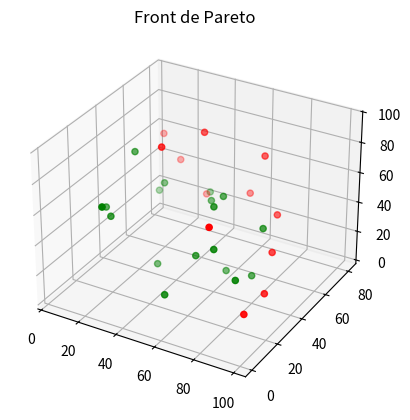

Recreate this plot in Python.
# Importation des bibliothèques nécessaires
from mpl_toolkits.mplot3d import Axes3D
import numpy as np
import pandas as pd
import matplotlib.pyplot as plt

# Fonction qui obtient les points de Pareto
def pareto_simple(Points):
    # Crée un ensemble pour stocker les points de Pareto
    points_de_pareto = set()
    # Initialise le numéro de ligne du candidat à 0
    numero_ligne_candidat = 0
    # Crée un ensemble pour stocker les points dominés
    points_dominants = set()
    # Début de la boucle principale
    while True:
        # Récupère la ligne candidat à partir de la liste des points
        ligne_candidat = Points[numero_ligne_candidat]
        # Retire la ligne candidat de la liste des points
        Points.remove(ligne_candidat)
        # Initialise le numéro de ligne à 0
        numero_ligne = 0
        # Initialise la variable pour indiquer si la ligne candidat est non dominée
        non_dominant = True
        # Boucle pour comparer la ligne candidat aux autres lignes
        while len(Points) != 0 and numero_ligne < len(Points):
            # Récupère la ligne actuelle à comparer
            ligne = Points[numero_ligne]
            # Vérifie si la ligne candidat domine la ligne actuelle
            if domine(ligne_candidat, ligne):
                # Si c'est le cas, retire la ligne actuelle des points
                Points.remove(ligne)
                # Ajoute la ligne actuelle aux points dominants
                points_de_pareto.add(tuple(ligne))
            # Vérifie si la ligne actuelle domine la ligne candidat
            elif domine(ligne, ligne_candidat):
                # Si c'est le cas, la ligne candidat n'est pas non dominante
                non_dominant = False
                # Ajoute la ligne candidat aux points dominants
                points_de_pareto.add(tuple(ligne_candidat))
                # Passe à la ligne suivante
                numero_ligne += 1
            else:
                # Si aucune domination n'est détectée, passe à la ligne suivante
                numero_ligne += 1
        # Si la ligne candidat est non dominée, ajoute-la aux points de Pareto
        if non_dominant:
            points_dominants.add(tuple(ligne_candidat))
        # Si la liste des points est vide, la boucle se termine
        if len(Points) == 0:
            break
    # Retourne l'ensemble des points de Pareto et l'ensemble des points dominés
    return points_de_pareto, points_dominants


# Fonction qui vérifie si une ligne domine une autre
def domine(ligne, ligne_candidat):
    return sum([ligne[x] >= ligne_candidat[x] for x in range(len(ligne))]) == len(ligne)

# Placez votre ensemble de points ici
# Exemples de points
Points = [[97, 23, 25], [55, 77, 35], [34, 76, 29], [80, 60, 42], [99, 4, 28], [81, 5, 76], [5, 81, 56], [30, 79, 24], [15, 80, 42], [70, 65, 74], [90, 40, 36], [40, 30, 94], [30, 40, 5], [20, 60, 42], [60, 50, 4], [20, 20, 49], [30, 1, 73], [60, 40, 55], [70, 25, 42], [44, 62, 37], [55, 55, 49], [55, 10, 18], [15, 45, 72], [83, 22, 29], [76, 46, 10], [56, 32, 27], [45, 55, 88], [10, 70, 26], [10, 30, 44], [79, 50, 40]]
#Points = [[97, 23, 25], [55, 77, 35],[34, 76, 29], [99, 4, 28]]

points_de_pareto, points_dominants = pareto_simple(Points)

# Tracé du front de Pareto en 3D
fig = plt.figure()
ax = fig.add_subplot(111, projection='3d')
points_dominants_array = np.array(list(points_dominants))
points_de_pareto_array = np.array(list(points_de_pareto))
plt.title('Front de Pareto')
ax.scatter(points_dominants_array[:,0], points_dominants_array[:,1], points_dominants_array[:,2], color='red')
ax.scatter(points_de_pareto_array[:,0], points_de_pareto_array[:,1], points_de_pareto_array[:,2], color='green')

print(points_dominants_array)




plt.show()
